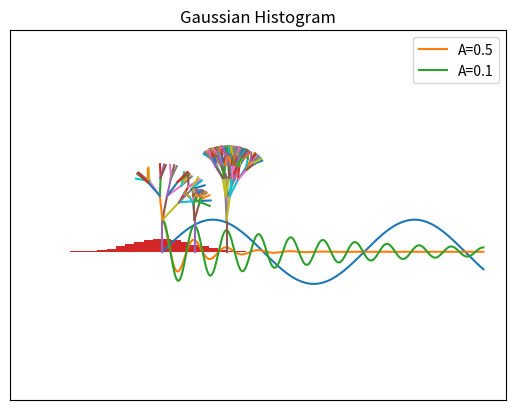

This chart was generated by the following Python code:
names = ["Jean", "Martin", "Andrew"]
for name in names:
    print("Hello", name)

x = 2 ** 3    # 2 to the power of 3
y = pow(2,3)  # function pow, equivalent to 2 ** 3
print(x, y)   # print can take as many arguments as you need
print(x < y)  # output is here a boolean

a = 60            # 60 = 0011 1100 
b = 13            # 13 = 0000 1101 
c = 0

c = a & b        # 12 = 0000 1100
print("Line 1 - Value of c is ", c)
c = a | b        # 61 = 0011 1101
print("Line 2 - Value of c is ", c)
c = a ^ b        # 49 = 0011 0001
print("Line 3 - Value of c is ", c)
c = ~a           # -61 = 1100 0011
print("Line 4 - Value of c is ", c)
c = a << 2       # 240 = 1111 0000
print("Line 5 - Value of c is ", c)
c = a >> 2       # 15 = 0000 1111
print("Line 6 - Value of c is ", c)

z = 3.1415
message = 'hello'
print(type(x), type(z), type(message))

my_list = ["hello", "this list", "holds", 5, "elements"] #we can mix types in the list
print("my_list                         :", my_list)
print("length                          :", len(my_list))
print("1st element                     :", my_list[0])
print("last element                    :", my_list[len(my_list)-1])
print("last element (bis)              :", my_list[-1])
print("slicing from i to j             :", my_list[1:3])
print("slicing from start to j         :", my_list[:3])
print("slicing from i to j with steps  :", my_list[0:5:2])
print("+ operator concatenates lists   : ", my_list + my_list)
my_list[2] = 'contains'
print("mutability, 3rd element replaced:", my_list)
my_list.append("and now 6 elements")
print("mutability with append()        :", my_list)

my_stack = []
my_stack.append('l')
my_stack.append('e')
my_stack.append('o')
my_stack.append('n')
print(my_stack.pop(), my_stack.pop(), my_stack.pop(), my_stack.pop())

my_vector = [1,2,3]
my_matrix = [[1,2,3],[4,5,6],[7,8,9]]
my_matrix[1]  # gets the 1st row of the matrix (remember an index starts at 0)

import numpy as np
x = np.array([1,2,3])                   # generates a numpy array from a list, i.e. a vector
A = np.array([[1,2,3],[4,5,6],[7,8,9]]) # array of array, i.e. a matrix
z = np.zeros(10)                        # 1x10 vector full of 0.0
O = np.ones((3,3))                      # 3x3 matrix full of 1.0
i = np.arange(0,100,10)                 # vector of values between 0 and 100 by step of 10
print('x = ', x)
print('A = ', A)
print('z = ', z)
print('O = ', O)
print('i = ', i)

t = (2, True, 3.1415)
print("t        : ", t)
print("t length : ", len(t))
print("t sliced : ", t[0:2])

s = {3, 6, 'cat', 4.5, False}
print("s             : ", s)
print("s length      : ", len(s))
print("is 'dog' in s : ", 'dog' in s)

capitals = {'Wisconsin':'Madison', 'Utah':'SaltLakeCity', 'Iowa':'DesMoines'}
print(capitals['Iowa'], "is capital of Iowa")
print("The capital of California is ", capitals.get("California","... oops we don't know"))
capitals['California'] = 'Sacramento'  # to add a key-value pair
print("And now all the capitals we know about:")
for key in capitals:
    print(" ",capitals[key] , "is capital of", key)
del capitals['California']   # to delete a key

capitals = {'Wisconsin': 'Madison', 'Utah': 'SaltLakeCity', 'Iowa': 'DesMoines'}
for key, value in capitals.items():
    print(key, '->', value)

words = 'The quick brown fox jumps over the lazy dog'.split()
print(words)
stuff = [[w.upper(), w.lower(), len(w)] for w in words]
for i in stuff:
    print(i)

s = "hello"
print(s.rjust(7))               # right-justify a string, padding with spaces; prints "  hello"
print(s.center(7))              # center a string, padding with spaces; prints " hello "
print(s.replace('l', '(ell)'))  # replace all instances of one substring with another;
                                # prints "he(ell)(ell)o"
print('  world '.strip())       # strip leading and trailing whitespace; prints "world"
f = "%s %10s %10d" % (s, 'world', 2070) # sprintf style string formatting from C/C++
print(f)

var = np.random.randint(low=1,high=7)     # var is a random int in [1,7[ (high value is exclusive)
print(var)
if var < 4:
   print("var is 1, 2 or 3")
   if var == 3:
      print("var is 3")
   elif var == 2:
      print("var is 2")
   else:
      print("var is 1")
elif var < 7:
   print("var is 4, 5 or 6")
else:
   print("There is a bug")

print("Goodbye!")

counter = 0
while (counter <10):
    print('counter value is:', counter)
    counter = counter + 1

for letter in 'python':   # the argument to the right of 'in' can be any sequence (string, list, array...)
    print('current letter: ', letter)

for i, letter in enumerate('python'):   # the enumerate() function allows to return the index and the item
    print('letter ', i, ': ', letter)

for letter in 'python':
    if letter=='o': break      # 'break' exits the loop
    if letter=='y': continue   # 'continue' jumps to the next iteration of the for loop
    print('current letter: ', letter)

S = [2*x for x in np.arange(100000) if x**2>50 and x <100]
print(S)

a = np.random.randint(1,7)           # function randint picks randomly an int between 1 (incl) and 7 (excl)
print(a)
b = np.random.randint(high=7, low=1) # this function call is equivalent
print(b)

def extremum_in_vector(v, find_max = True):
    """Returns the extremum value in the vector v. Argument find_max specify whether to find the max 
    (default) or min.
    precondition: v is a sequence of comparable elements.
    Usage: m = extremum_in_vector(v)"""
    m = v[0]
    for value in v:
        if(find_max):
            if(m < value):
                m = value
        else:
            if(m > value):
                m = value
    return m

help(extremum_in_vector)

v = np.random.randint(1, 6, size=10)  #generates 10 integers between 1 and 6

print("v", v)
print("maximum in v is", extremum_in_vector(v))
print("minimum in v is", extremum_in_vector(v, find_max=False))

class Hello(object):

    # Constructor
    def __init__(self, name):
        self.name = name  # Create an instance variable
        # 'self' is the equivalent of 'this' in java

    # Instance method
    def sayhi(self, loud=False):
        if loud:
            print('HELLO, %s!' % self.name.upper())
        else:
            print('Hello, %s' % self.name)

g = Hello('Jean')    # construct an instance of the class Hello
g.sayhi()            # call the instance method sayhi()
g.sayhi(loud=True)   # Call the instance method sayhi() specifying the optional argument

import numpy as np               # all numpy functions now available as np.*()
import matplotlib.pyplot as plt  # all pyplot functions now available as plt.*()
x = np.linspace(0,10,400)        # generate an array of 400 points between 0 and 10
y = np.sin(x)                    # compute the sin of x, element-wise 
plt.plot(x,y)                    # generate a graph object (in memory)
plt.show()                       # then show the graph

import numpy as np               
import matplotlib.pyplot as plt  

t = np.linspace(0,10,400)                  # time t (will be our x axis)

a1 = 0.5                                   # damping factor 1
a2 = 0.1                                   # damping factor 2

u1 = np.exp(-2*a1*t)*np.cos(2*np.pi*t)     # damped cosine u (will be our y axis)
u2 = np.exp(-2*a2*t)*np.cos(2*np.pi*t)

plt.plot(t,u1,label="A=0.5")               # plot1 with A = 0.5, with label for legend
plt.plot(t,u2,label="A=0.1")               # plot2 with A = 0.1, with label for legend

plt.xlim(0, 10)                            # limit the x axis between 0 and 10
plt.xlabel("time")                         # x axis label definition

plt.ylim(-1, 1)                            # limit the y axis between -1 and 1
plt.ylabel("U=f(time)")                    # y axis label definition

plt.title("Time evolution of the tension \n with two damping factors", fontsize=14)
plt.legend()                               # plot the legend

plt.show()                                 # show the legend

import numpy as np
import matplotlib.pyplot as plt

gaussian_numbers = np.random.normal(size=10000)   # generate 10'000 values randomly sampled from a normal dist
plt.hist(gaussian_numbers, bins=30, density=True)  # histogram of the values using 30 bins and percent frequency
plt.title("Gaussian Histogram")
plt.xlabel("Value")
plt.ylabel("Frequency")
plt.show()

import matplotlib.pyplot as plt
import numpy as np

def lsystem(pta, angle, length, refAngle, refLengthMultiplier=0.5, level=4):

    # computing coordinates of next point
    ptb = np.zeros(2)
    ptb[0] = pta[0] + length * np.cos(angle)
    ptb[1] = pta[1] + length * np.sin(angle)

    plt.plot([pta[0], ptb[0]], [pta[1], ptb[1]])

    if (level > 0):
        # compute angles of three new branches
        angle1 = angle - (refAngle*0.5) + np.random.uniform(0, 1.0) * refAngle
        angle2 = angle - (refAngle*0.5) + np.random.uniform(0, 1.0) * refAngle
        angle3 = angle - (refAngle*0.5) + np.random.uniform(0, 1.0) * refAngle

        # compute length of new branches
        nextLength = length * refLengthMultiplier;

        # recursive call here
        lsystem( ptb, angle1, nextLength, refAngle, refLengthMultiplier, level-1)
        lsystem( ptb, angle2, nextLength, refAngle, refLengthMultiplier, level-1)
        lsystem( ptb, angle3, nextLength, refAngle, refLengthMultiplier, level-1)

# demo
frame = plt.gca()
frame.axes.get_xaxis().set_visible(False)
frame.axes.get_yaxis().set_visible(False)
plt.axis('equal')

lsystem([0,0], np.pi/2, 1.0, np.pi/2, 0.75, 3);       #respecting the order of the arguments
lsystem([1,0], np.pi/2, 1.0, np.pi/3);                #using defaults values for refLengthMultiplier and level
lsystem([2,0], np.pi/2, 1.0, np.pi/4, 0.75, level=5); #using default for refLengthMultiplier and giving arg by name